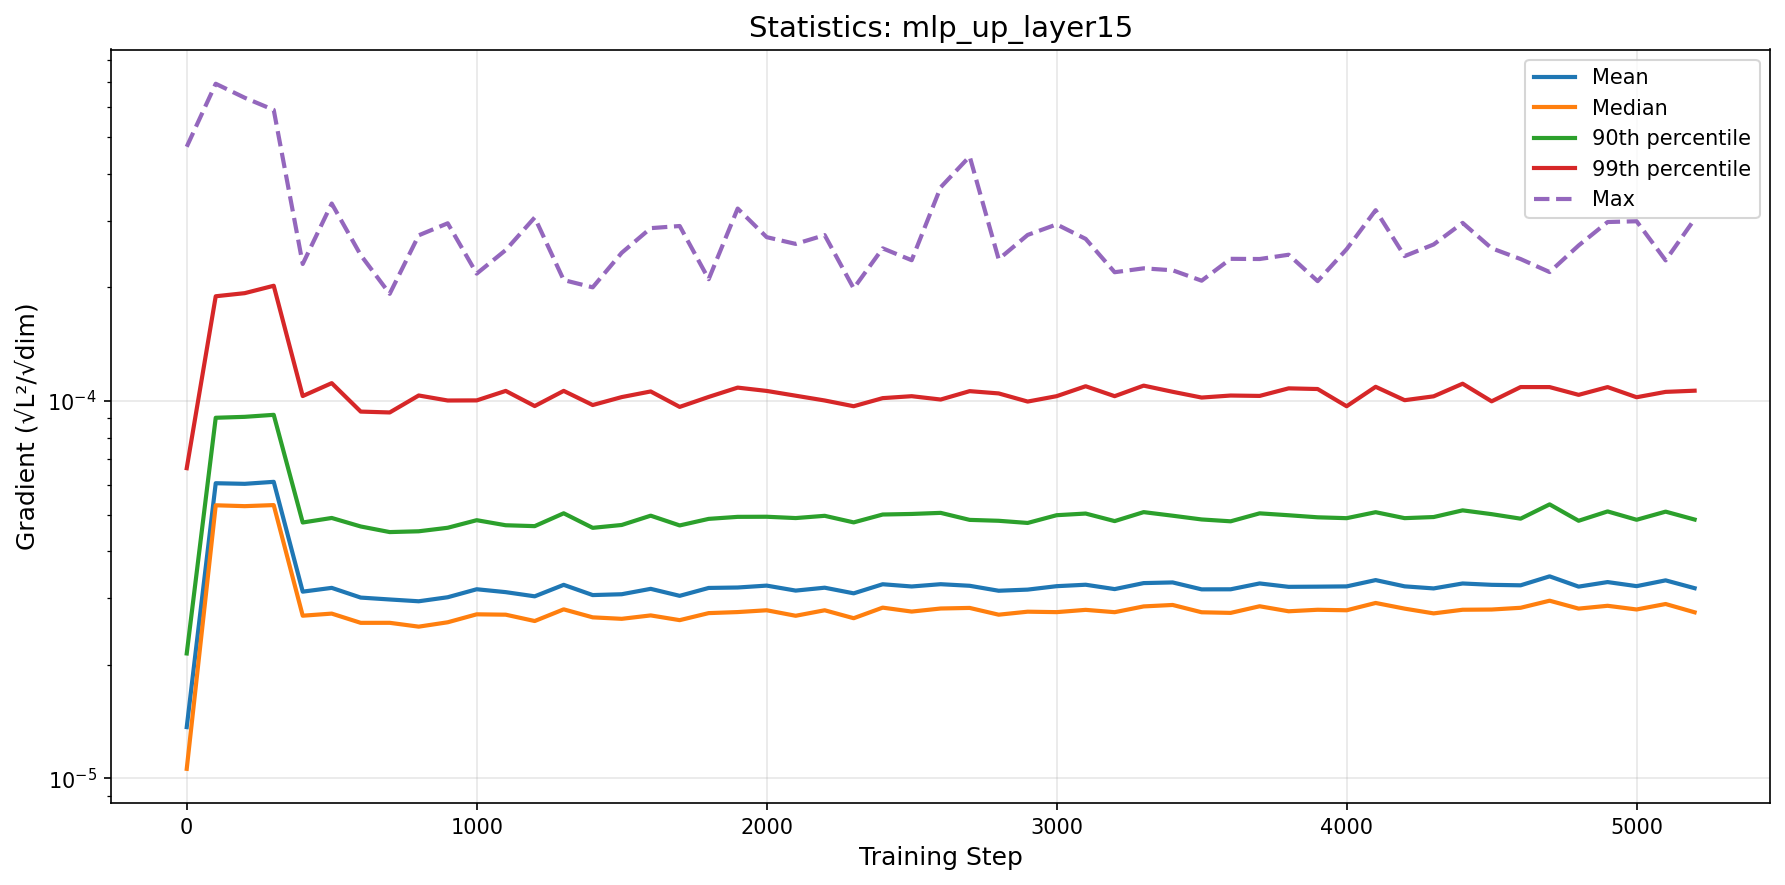

Data behind this chart, as committed beside it:
step, mean, median, p90, p99, max
0, 1.3679040435500336e-05, 1.060607610270381e-05, 2.143679648725083e-05, 6.637101701926438e-05, 0.0004714
100, 6.05495669388296e-05, 5.292808236845303e-05, 9.025755789480171e-05, 0.0001894, 0.0006923
200, 6.0325650124850116e-05, 5.264511491986923e-05, 9.077522045117801e-05, 0.000193, 0.0006356
300, 6.106369231230844e-05, 5.29889057361288e-05, 9.188948024529962e-05, 0.0002019, 0.0005901
400, 3.1254321697535136e-05, 2.6988624995283317e-05, 4.765117591887246e-05, 0.000103, 0.0002306
500, 3.19823199315818e-05, 2.7336559469404165e-05, 4.898674706055317e-05, 0.0001115, 0.0003334
600, 3.0141373286584e-05, 2.583817877166439e-05, 4.650805240089539e-05, 9.37256919860373e-05, 0.0002435
700, 2.979562845807418e-05, 2.5843024559435435e-05, 4.494649729167577e-05, 9.322952006186822e-05, 0.0001923
800, 2.9470565605742805e-05, 2.52447580351145e-05, 4.516365079325623e-05, 0.0001034, 0.0002747
900, 3.0204050842735042e-05, 2.592738928797189e-05, 4.6144231237121855e-05, 0.0001003, 0.0002956
1000, 3.1714098405562875e-05, 2.7217151910008397e-05, 4.832438280573113e-05, 0.0001004, 0.0002174
1100, 3.115925322439457e-05, 2.7156689611729234e-05, 4.685748608608263e-05, 0.0001063, 0.000251
1200, 3.0374397771625257e-05, 2.612680236779852e-05, 4.660265149141196e-05, 9.69442604400683e-05, 0.0003062
1300, 3.25775245987022e-05, 2.8055370421498083e-05, 5.040521573391742e-05, 0.0001063, 0.0002091
1400, 3.0607610300866607e-05, 2.6718832486949395e-05, 4.6122857384034426e-05, 9.755072009284039e-05, 0.0002
1500, 3.076358519814523e-05, 2.6479120606381912e-05, 4.693627561209723e-05, 0.0001024, 0.0002469
1600, 3.179361828256183e-05, 2.7035886887460947e-05, 4.967346176272258e-05, 0.000106, 0.0002869
1700, 3.0465013702010274e-05, 2.6266155146004166e-05, 4.6807653779978845e-05, 9.644513396779064e-05, 0.0002907
1800, 3.196729341793439e-05, 2.7418771423981525e-05, 4.871558558079414e-05, 0.0001025, 0.0002102
1900, 3.2053598396910697e-05, 2.7591981961450074e-05, 4.931896874040831e-05, 0.0001085, 0.0003234
2000, 3.24249279203913e-05, 2.7898375265067443e-05, 4.93521049065748e-05, 0.0001063, 0.0002716
2100, 3.14558940054797e-05, 2.6976772460329812e-05, 4.895644742646254e-05, 0.0001033, 0.0002606
2200, 3.2014908909741133e-05, 2.7897885047423188e-05, 4.963236679031979e-05, 0.0001003, 0.000275
2300, 3.0933839523870544e-05, 2.6577119569992647e-05, 4.76820390758803e-05, 9.68394821393303e-05, 0.0001987
2400, 3.26964553302576e-05, 2.8350043976388406e-05, 5.0026801545755006e-05, 0.0001017, 0.0002537
2500, 3.225402751797677e-05, 2.767722889984725e-05, 5.019986565457657e-05, 0.000103, 0.000236
2600, 3.270585630223509e-05, 2.8199205189594068e-05, 5.0534859474282706e-05, 0.0001009, 0.0003681
2700, 3.239133756070457e-05, 2.829919776559109e-05, 4.841637128265574e-05, 0.0001062, 0.0004444
2800, 3.1424676191835634e-05, 2.7155956558999605e-05, 4.815202082681934e-05, 0.0001047, 0.0002374
2900, 3.164447104241294e-05, 2.7656617930915672e-05, 4.752007880597375e-05, 9.963881719158961e-05, 0.0002753
3000, 3.2312827062485004e-05, 2.7582223992794752e-05, 4.98190231155604e-05, 0.000103, 0.0002936
3100, 3.259931623779192e-05, 2.7967979804088827e-05, 5.032422122894785e-05, 0.0001094, 0.0002687
3200, 3.174218578762048e-05, 2.7573433726502117e-05, 4.8058442553156054e-05, 0.000103, 0.0002193
3300, 3.292755484779183e-05, 2.856073024304351e-05, 5.076435991213657e-05, 0.0001098, 0.0002246
3400, 3.306205573073765e-05, 2.8816259145969525e-05, 4.966318920196499e-05, 0.0001057, 0.0002219
3500, 3.169123504205635e-05, 2.7559325644688215e-05, 4.8543813682044844e-05, 0.0001021, 0.0002083
3600, 3.1704967895600744e-05, 2.7454825612949207e-05, 4.7996716239140364e-05, 0.0001034, 0.000238
3700, 3.285794453037514e-05, 2.8588655368366744e-05, 5.038810813857708e-05, 0.0001031, 0.0002377
3800, 3.218419257275834e-05, 2.772656353045022e-05, 4.9804323498392475e-05, 0.000108, 0.000244
3900, 3.221854096963365e-05, 2.7984865482721943e-05, 4.918485647067428e-05, 0.0001076, 0.0002077
4000, 3.227119003873805e-05, 2.7896569008589722e-05, 4.8924388102022926e-05, 9.683066135039546e-05, 0.0002524
4100, 3.353458447388915e-05, 2.916878293035552e-05, 5.0741469021886576e-05, 0.000109, 0.0003202
4200, 3.227975473641427e-05, 2.817847052938305e-05, 4.893196091870777e-05, 0.0001005, 0.000242
4300, 3.187472602904581e-05, 2.7372182557883207e-05, 4.926377805531955e-05, 0.0001029, 0.0002598
4400, 3.2850117464596005e-05, 2.7986400709778536e-05, 5.131557845743371e-05, 0.0001111, 0.0002963
4500, 3.258137471836389e-05, 2.802394919854123e-05, 5.0137715516029846e-05, 9.97739539161557e-05, 0.0002538
4600, 3.2485660529788985e-05, 2.832365225913236e-05, 4.87766694277525e-05, 0.0001089, 0.0002376
4700, 3.431214882289094e-05, 2.9572764105978422e-05, 5.322203687683212e-05, 0.0001088, 0.0002195
4800, 3.222615711622424e-05, 2.818122084136121e-05, 4.8154909381992174e-05, 0.0001038, 0.0002582
4900, 3.313357784519081e-05, 2.8669661332969554e-05, 5.0980411106138474e-05, 0.0001088, 0.0002979
5000, 3.23199768651063e-05, 2.8033482522005215e-05, 4.844737013627309e-05, 0.0001023, 0.0002992
5100, 3.348099727324737e-05, 2.8983565243834164e-05, 5.091230777907185e-05, 0.0001057, 0.0002357
5200, 3.191991115317936e-05, 2.7553540348890238e-05, 4.851636840612627e-05, 0.0001065, 0.0003032
